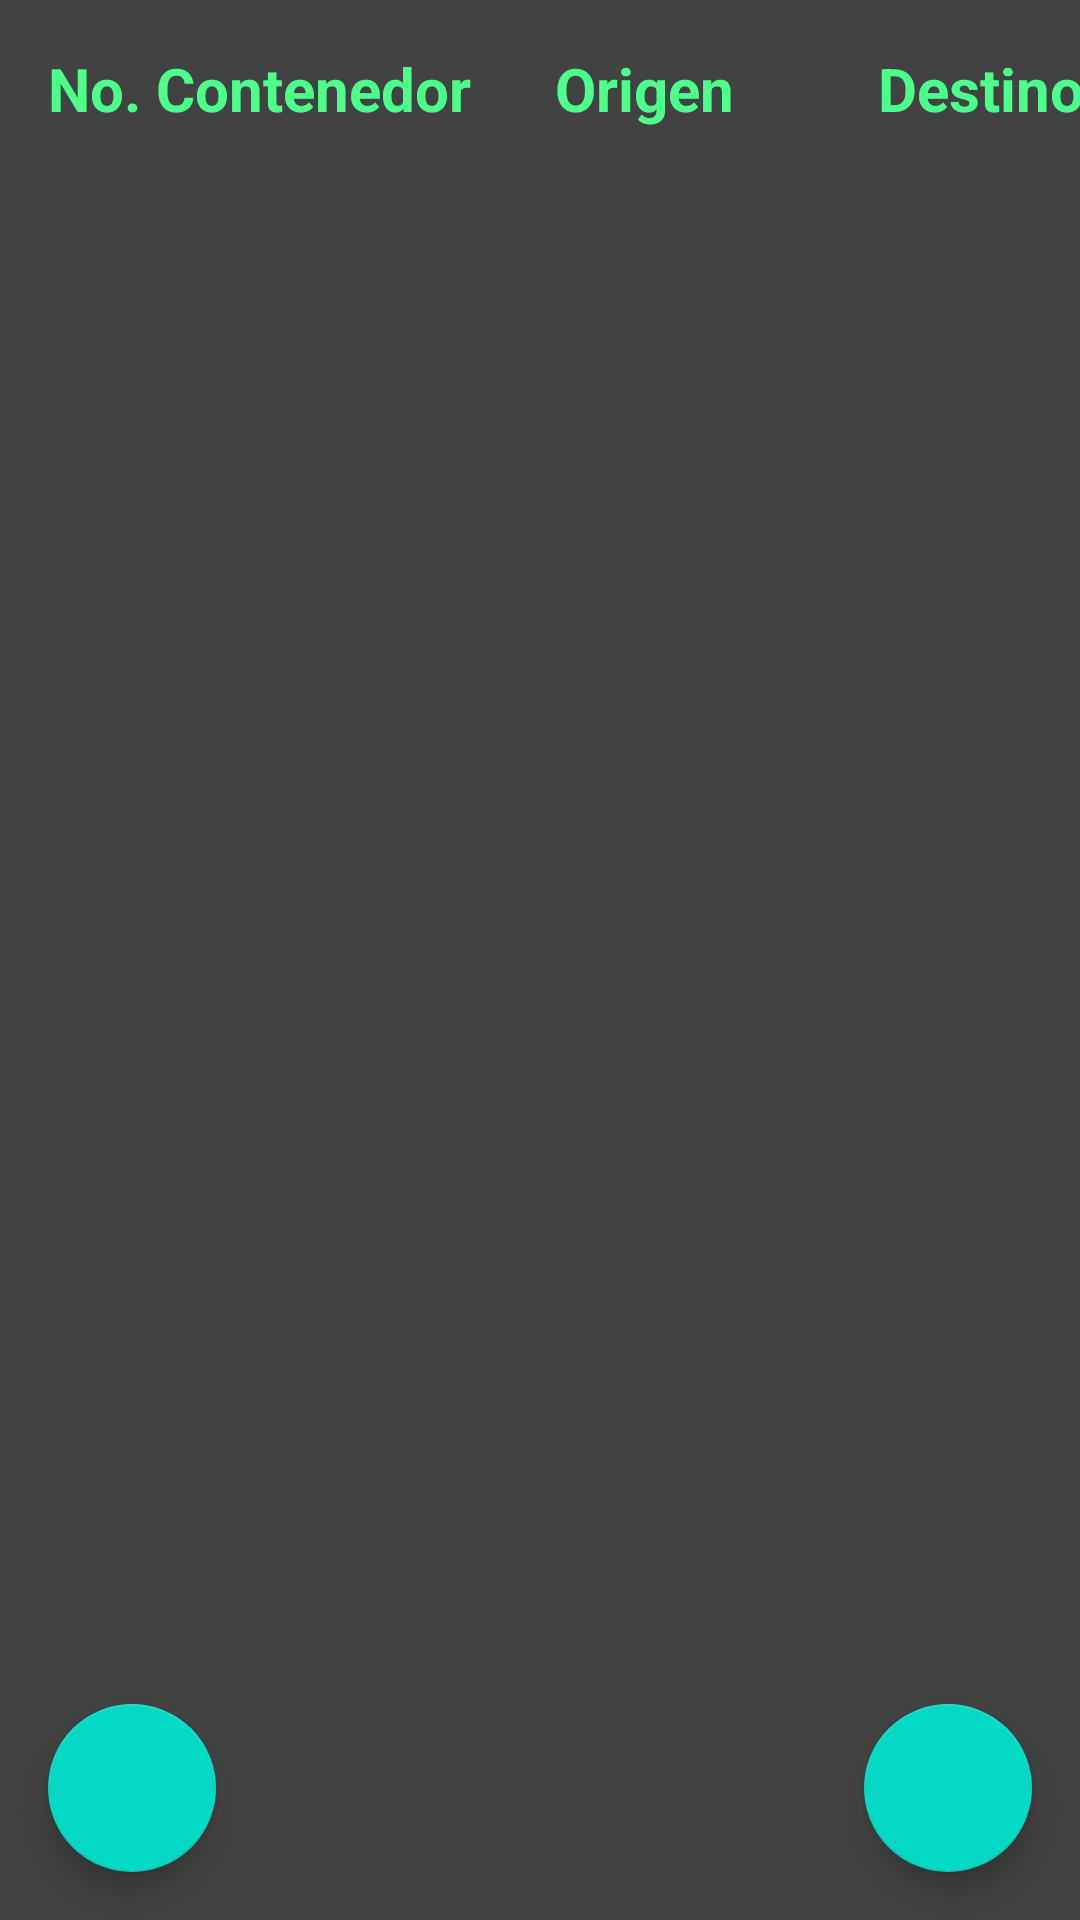

Write the Android layout XML for this screen, with the resource values it uses.
<!-- AndroidManifest.xml: application theme Theme.ModuloP2 -->
<!-- res/layout/activity_main.xml -->
<?xml version="1.0" encoding="utf-8"?>
<androidx.constraintlayout.widget.ConstraintLayout xmlns:android="http://schemas.android.com/apk/res/android"
    xmlns:app="http://schemas.android.com/apk/res-auto"
    xmlns:tools="http://schemas.android.com/tools"
    android:layout_width="match_parent"
    android:layout_height="match_parent"
    android:background="#424242"
    tools:context=".activities.MainActivity">

    <com.google.android.material.floatingactionbutton.FloatingActionButton
        android:id="@+id/floatingActionButton"
        android:layout_width="wrap_content"
        android:layout_height="wrap_content"
        android:layout_marginEnd="16dp"
        android:layout_marginBottom="16dp"
        android:clickable="true"
        app:layout_constraintBottom_toBottomOf="parent"
        app:layout_constraintEnd_toEndOf="parent"
        app:srcCompat="@drawable/ic_baseline_add_24" />

    <TextView
        android:id="@+id/textView"
        android:layout_width="wrap_content"
        android:layout_height="wrap_content"
        android:layout_marginStart="16dp"
        android:layout_marginTop="16dp"
        android:text="No. Contenedor"
        android:textColor="#4CFF8A"
        android:textSize="20sp"
        android:textStyle="bold"
        app:layout_constraintStart_toStartOf="parent"
        app:layout_constraintTop_toTopOf="parent" />

    <TextView
        android:id="@+id/textView2"
        android:layout_width="wrap_content"
        android:layout_height="wrap_content"
        android:layout_marginStart="28dp"
        android:layout_marginTop="16dp"
        android:text="Origen"
        android:textColor="#4CFF8A"
        android:textSize="20sp"
        android:textStyle="bold"
        app:layout_constraintStart_toEndOf="@+id/textView"
        app:layout_constraintTop_toTopOf="parent" />

    <TextView
        android:id="@+id/textView3"
        android:layout_width="wrap_content"
        android:layout_height="wrap_content"
        android:layout_marginStart="48dp"
        android:layout_marginTop="16dp"
        android:text="Destino"
        android:textColor="#4CFF8A"
        android:textSize="20sp"
        android:textStyle="bold"
        app:layout_constraintStart_toEndOf="@+id/textView2"
        app:layout_constraintTop_toTopOf="parent" />

    <ListView
        android:id="@+id/lista"
        android:layout_width="0dp"
        android:layout_height="551dp"
        app:layout_constraintBottom_toBottomOf="parent"
        app:layout_constraintEnd_toEndOf="parent"
        app:layout_constraintHorizontal_bias="0.0"
        app:layout_constraintStart_toStartOf="parent"
        app:layout_constraintTop_toBottomOf="@+id/textView2"
        app:layout_constraintVertical_bias="0.351" />

    <com.google.android.material.floatingactionbutton.FloatingActionButton
        android:id="@+id/floatingActionButton2"
        android:layout_width="wrap_content"
        android:layout_height="wrap_content"
        android:layout_marginStart="16dp"
        android:layout_marginBottom="16dp"
        android:clickable="true"
        app:layout_constraintBottom_toBottomOf="parent"
        app:layout_constraintStart_toStartOf="parent"
        app:srcCompat="@drawable/ic_baseline_settings_24" />
</androidx.constraintlayout.widget.ConstraintLayout>
<!-- resources referenced by this layout -->
<resources>
  <style name="Theme.ModuloP2" parent="Theme.MaterialComponents.DayNight.DarkActionBar">
          
          <item name="colorPrimary">@color/purple_500</item>
          <item name="colorPrimaryVariant">@color/purple_700</item>
          <item name="colorOnPrimary">@color/white</item>
          
          <item name="colorSecondary">@color/teal_200</item>
          <item name="colorSecondaryVariant">@color/teal_700</item>
          <item name="colorOnSecondary">@color/black</item>
          
          <item name="android:statusBarColor" tools:targetApi="l">?attr/colorPrimaryVariant</item>
          
      </style>
  <!-- not gathered from this repository: default colours our renderer supplied (Android Studio template values) -->
  <color name="purple_500">#FF6200EE</color>
  <color name="purple_700">#FF3700B3</color>
  <color name="teal_200">#FF03DAC5</color>
  <color name="teal_700">#FF018786</color>
  <color name="black">#FF000000</color>
  <color name="white">#FFFFFFFF</color>
</resources>
